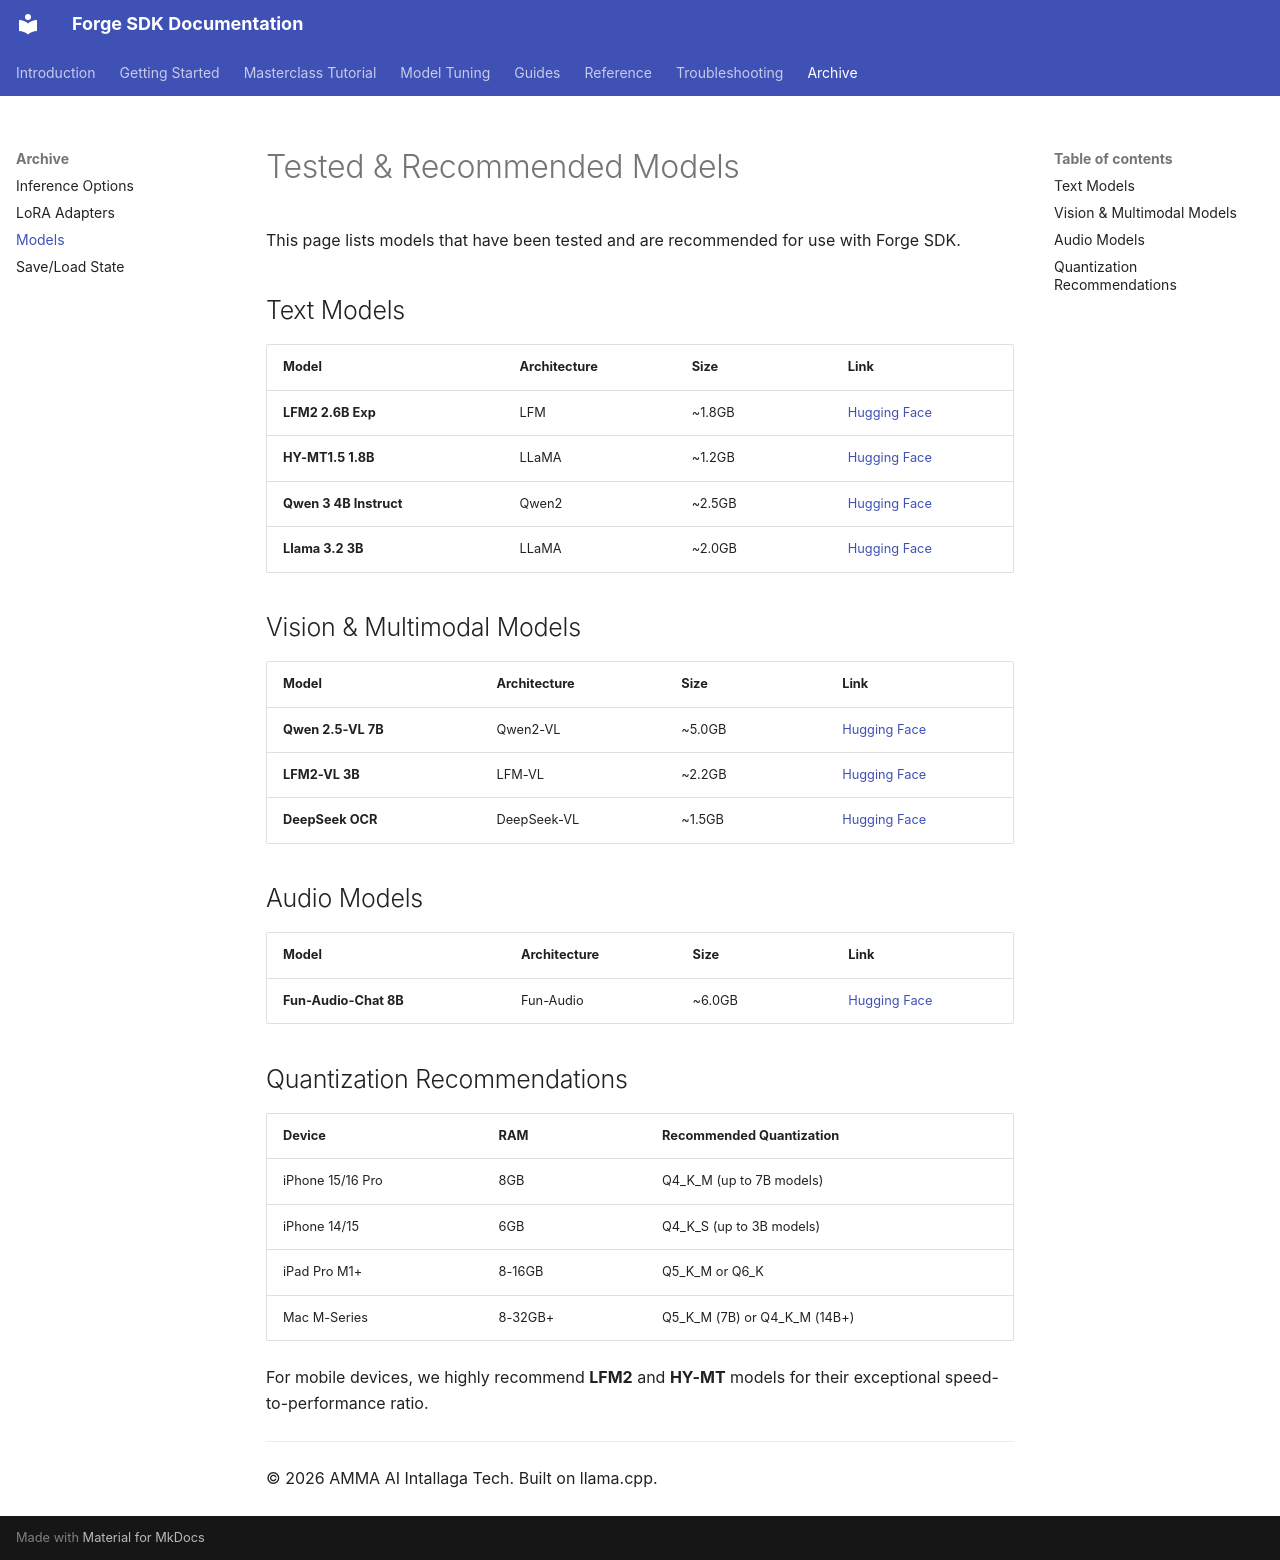

repository: james-intallaga/rust-llm · page: troubleshooting-and-todos/models/index.html · generator: mkdocs

# Tested & Recommended Models

This page lists models that have been tested and are recommended for use with Forge SDK.

## Text Models

| Model | Architecture | Size | Link |
|-------|--------------|------|------|
| **LFM2 2.6B Exp** | LFM | ~1.8GB | [Hugging Face](https://huggingface.co/LiquidAI/LFM2-2.6B-Exp-GGUF) |
| **HY-MT1.5 1.8B** | LLaMA | ~1.2GB | [Hugging Face](https://huggingface.co/tencent/HY-MT1.5-1.8B-GGUF) |
| **Qwen 3 4B Instruct** | Qwen2 | ~2.5GB | [Hugging Face](https://huggingface.co/unsloth/Qwen3-4B-Instruct-2507-GGUF) |
| **Llama 3.2 3B** | LLaMA | ~2.0GB | [Hugging Face](https://huggingface.co/meta-llama/Llama-3.2-3B-Instruct-GGUF) |

## Vision & Multimodal Models

| Model | Architecture | Size | Link |
|-------|--------------|------|------|
| **Qwen 2.5-VL 7B** | Qwen2-VL | ~5.0GB | [Hugging Face](https://huggingface.co/unsloth/Qwen2.5-VL-7B-Instruct-GGUF) |
| **LFM2-VL 3B** | LFM-VL | ~2.2GB | [Hugging Face](https://huggingface.co/LiquidAI/LFM2-VL-3B-GGUF) |
| **DeepSeek OCR** | DeepSeek-VL | ~1.5GB | [Hugging Face](https://huggingface.co/NexaAI/DeepSeek-OCR-GGUF) |

## Audio Models

| Model | Architecture | Size | Link |
|-------|--------------|------|------|
| **Fun-Audio-Chat 8B**| Fun-Audio | ~6.0GB | [Hugging Face](https://huggingface.co/FunAudioLLM/Fun-Audio-Chat-8B) |

## Quantization Recommendations

| Device | RAM | Recommended Quantization |
|--------|-----|--------------------------|
| iPhone 15/16 Pro | 8GB | Q4_K_M (up to 7B models) |
| iPhone 14/15 | 6GB | Q4_K_S (up to 3B models) |
| iPad Pro M1+ | 8-16GB | Q5_K_M or Q6_K |
| Mac M-Series | 8-32GB+ | Q5_K_M (7B) or Q4_K_M (14B+) |

For mobile devices, we highly recommend **LFM2** and **HY-MT** models for their exceptional speed-to-performance ratio.

---
© 2026 AMMA AI Intallaga Tech. Built on llama.cpp.
